18-way image classification set "lego_fotos" from GitHub (psio3123/LegoPredict); label vocabulary: 1x15 blue brick, 1x4 long black brick, 1x4 long red brick, 1x9 red brick, 3x5 long black brick, 3x5 long gray brick, 3x5 long green brick, 3x5 long orange brick, 3x5 long red brick, AA battery black, AA battery blue, AA Sanyo battery, gray belt, 20-tooth beige gear, 3-unit blue pin, black pin, black connector, gray junction.

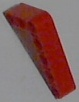
Label: 3x5 long red brick

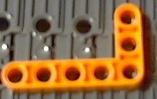
Label: 3x5 long orange brick

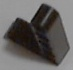
Label: 3x5 long black brick

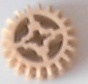
Label: 20-tooth beige gear

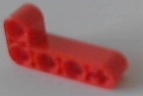
Label: 1x4 long red brick

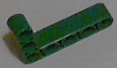
Label: 3x5 long green brick
